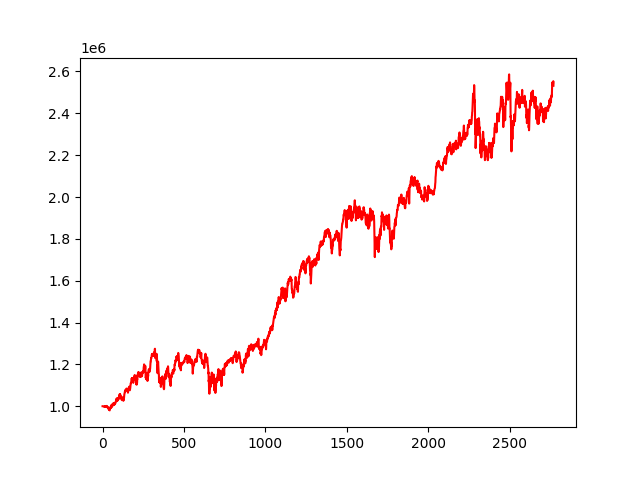

The table this chart was drawn from, first rows:
, 0
0, 1000000
1, 999997
2, 1000027
3, 999786
4, 999783
5, 999604
6, 999320
7, 999189
8, 998505
9, 998401
10, 998650
11, 996635
12, 998119
13, 998023
14, 998080
15, 998194
16, 998986
17, 1000725
18, 999112
19, 998048
20, 997651
21, 998515
22, 998446
23, 1000030
24, 1001284
25, 1001581
26, 997865
27, 998634
28, 998685
29, 998426
30, 994282
31, 994411
32, 993866
33, 992571
34, 989353
35, 993742
36, 991932
37, 990222
38, 988472
39, 984573
40, 983747
41, 986625
42, 982316
43, 981402
44, 980077
45, 986845
46, 988480
47, 992449
48, 993967
49, 992468
50, 996650
51, 999557
52, 995203
53, 993050
54, 1004137
55, 1001846
56, 1004252
57, 1007419
58, 1003987
59, 998018
... 2,710 more rows
